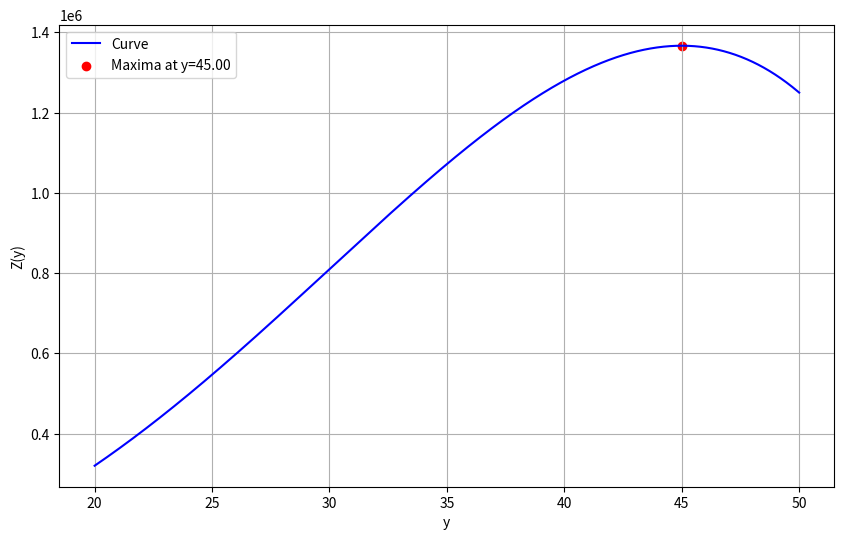

Write the Python code that produced this figure.
import numpy as np
import matplotlib.pyplot as plt

# Define the function and its derivative
def Z(y):
    return (60 * y**3) - y**4

def Z_prime(y):
    return (180 * y**2) - (4 * y**3)

# Gradient ascent parameters
h = 0.0001
epsilon = 1e-6
y_n = 20 # initial guess

# Gradient ascent loop
while True:
    y_next = y_n + h * Z_prime(y_n)
    if abs(y_next - y_n) < epsilon:
        break
    y_n = y_next

# Found maximum
max_y = y_n
max_Z = Z(max_y)

# Generate data for plotting
y_values = np.linspace(20, 50, 5000)
V_values = Z(y_values)

# Plotting
plt.figure(figsize=(10, 6))
plt.plot(y_values, V_values, label="Curve", color="blue")
plt.scatter(max_y, max_Z, color="red", label=f"Maxima at y={max_y:.2f}")
plt.xlabel("y")
plt.ylabel("Z(y)")
plt.legend()
plt.grid()
plt.show()
